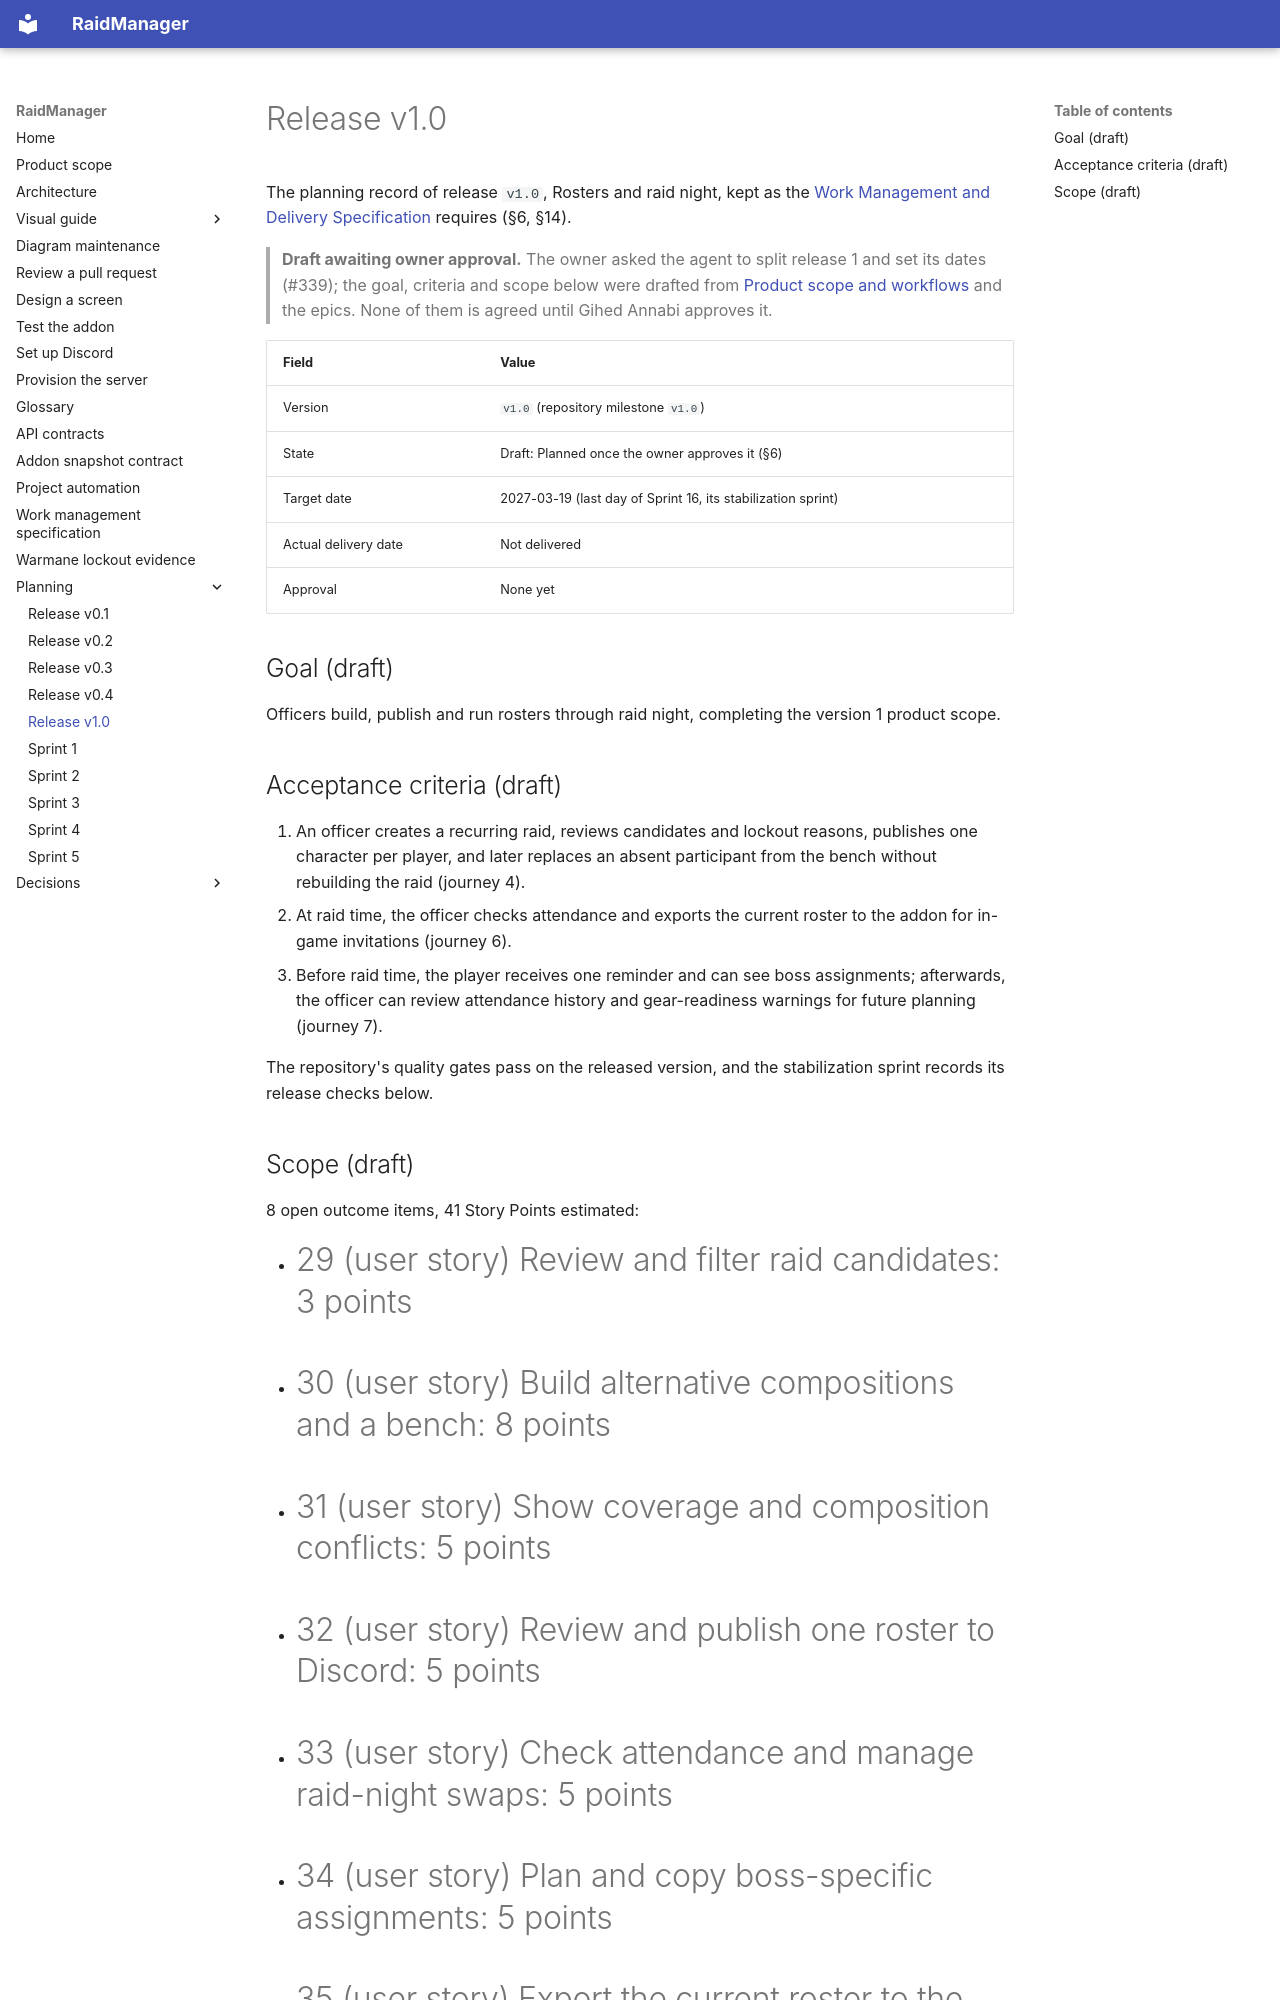

repository: AnnabiGihed/RaidManager · page: planning/releases/v1.0/index.html · generator: mkdocs

# Release v1.0

The planning record of release `v1.0`, Rosters and raid night, kept as the [Work Management and Delivery
Specification](../../reference/work-management-specification.md) requires (§6, §14).

> **Draft awaiting owner approval.** The owner asked the agent to split release 1 and set its dates (#339); the goal,
> criteria and scope below were drafted from [Product scope and workflows](../../explanation/product.md) and the epics.
> None of them is agreed until Gihed Annabi approves it.

| Field | Value |
| --- | --- |
| Version | `v1.0` (repository milestone `v1.0`) |
| State | Draft: Planned once the owner approves it (§6) |
| Target date | 2027-03-19 (last day of Sprint 16, its stabilization sprint) |
| Actual delivery date | Not delivered |
| Approval | None yet |

## Goal (draft)

Officers build, publish and run rosters through raid night, completing the version 1 product scope.

## Acceptance criteria (draft)

1. An officer creates a recurring raid, reviews candidates and lockout reasons, publishes one character per player, and
   later replaces an absent participant from the bench without rebuilding the raid (journey 4).
2. At raid time, the officer checks attendance and exports the current roster to the addon for in-game invitations
   (journey 6).
3. Before raid time, the player receives one reminder and can see boss assignments; afterwards, the officer can review
   attendance history and gear-readiness warnings for future planning (journey 7).

The repository's quality gates pass on the released version, and the stabilization sprint records its release checks
below.
